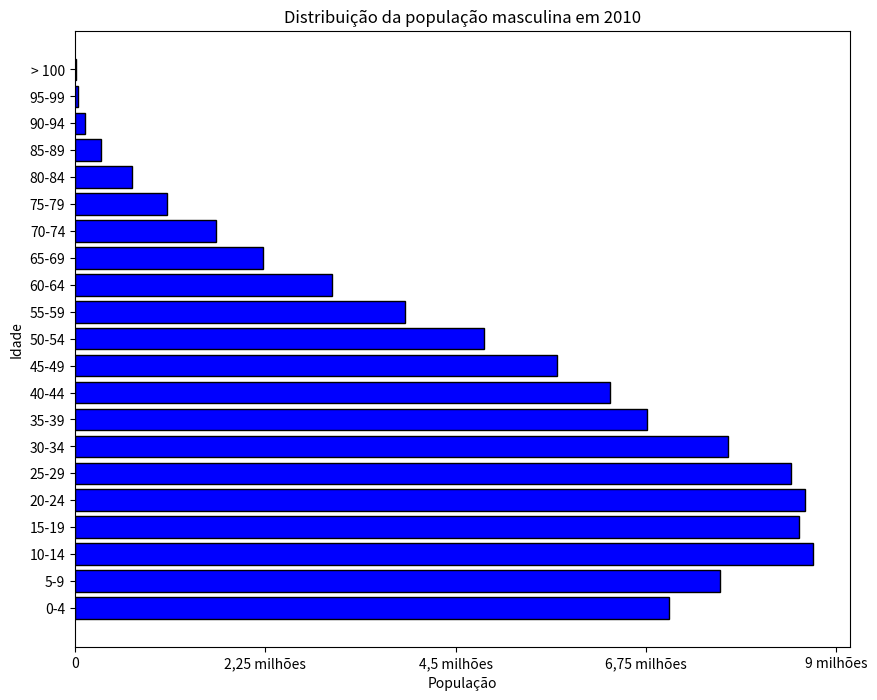

This chart was generated by the following Python code: (Note: this script raises an exception after producing the figure.)
# Exercício 3

#Tomando como base a Tabela 1, construa um gráfico de barras horizontal
#com os dados da distribuição da população masculina.

import matplotlib.pyplot as plt

# Inserindo as séries
idade = [ "0-4", "5-9", "10-14", "15-19", "20-24", "25-29", "30-34",
         "35-39", "40-44", "45-49", "50-54", "55-59", "60-64", "65-69",
         "70-74", "75-79", "80-84", "85-89", "90-94", "95-99", "> 100" ]

masculino = [ 7016987, 7624144, 8725413, 8558868, 8630229, 8460995, 7717658, 6766664, 6320568, 5692014, 4834995,
             3902344, 3041035, 2224065, 1667372, 1090517, 668623, 310759, 114964, 31529, 7247 ]

ano = [x for x in range(len(idade))]

# Definindo o tamanho da figura do gráfico
plt.figure( figsize=(10, 8) )

# Definindo as barras (horizontal, centralizado, cor azul, borda preta com espessura da linha igual a 1)
plt.barh(ano, masculino, align='center', color='blue', linewidth=1, edgecolor='black')

# Definindo o eixo x
plt.xticks([ 0, 2250000, 4500000, 6750000, 9000000 ],
           [ "0", "2,25 milhões", "4,5 milhões", "6,75 milhões", "9 milhões" ] )

# Definindo o eixo y
plt.yticks(ano, idade)

# Definindo o título do gráfico
plt.title("Distribuição da população masculina em 2010")

# Definido os rótulos dos eixos
plt.xlabel("População")
plt.ylabel("Idade")

# Inserindo um grid
plt.grid(b=True, color='gray', linestyle='--', linewidth=0.5);

# Apresentar o gráfico
plt.show()